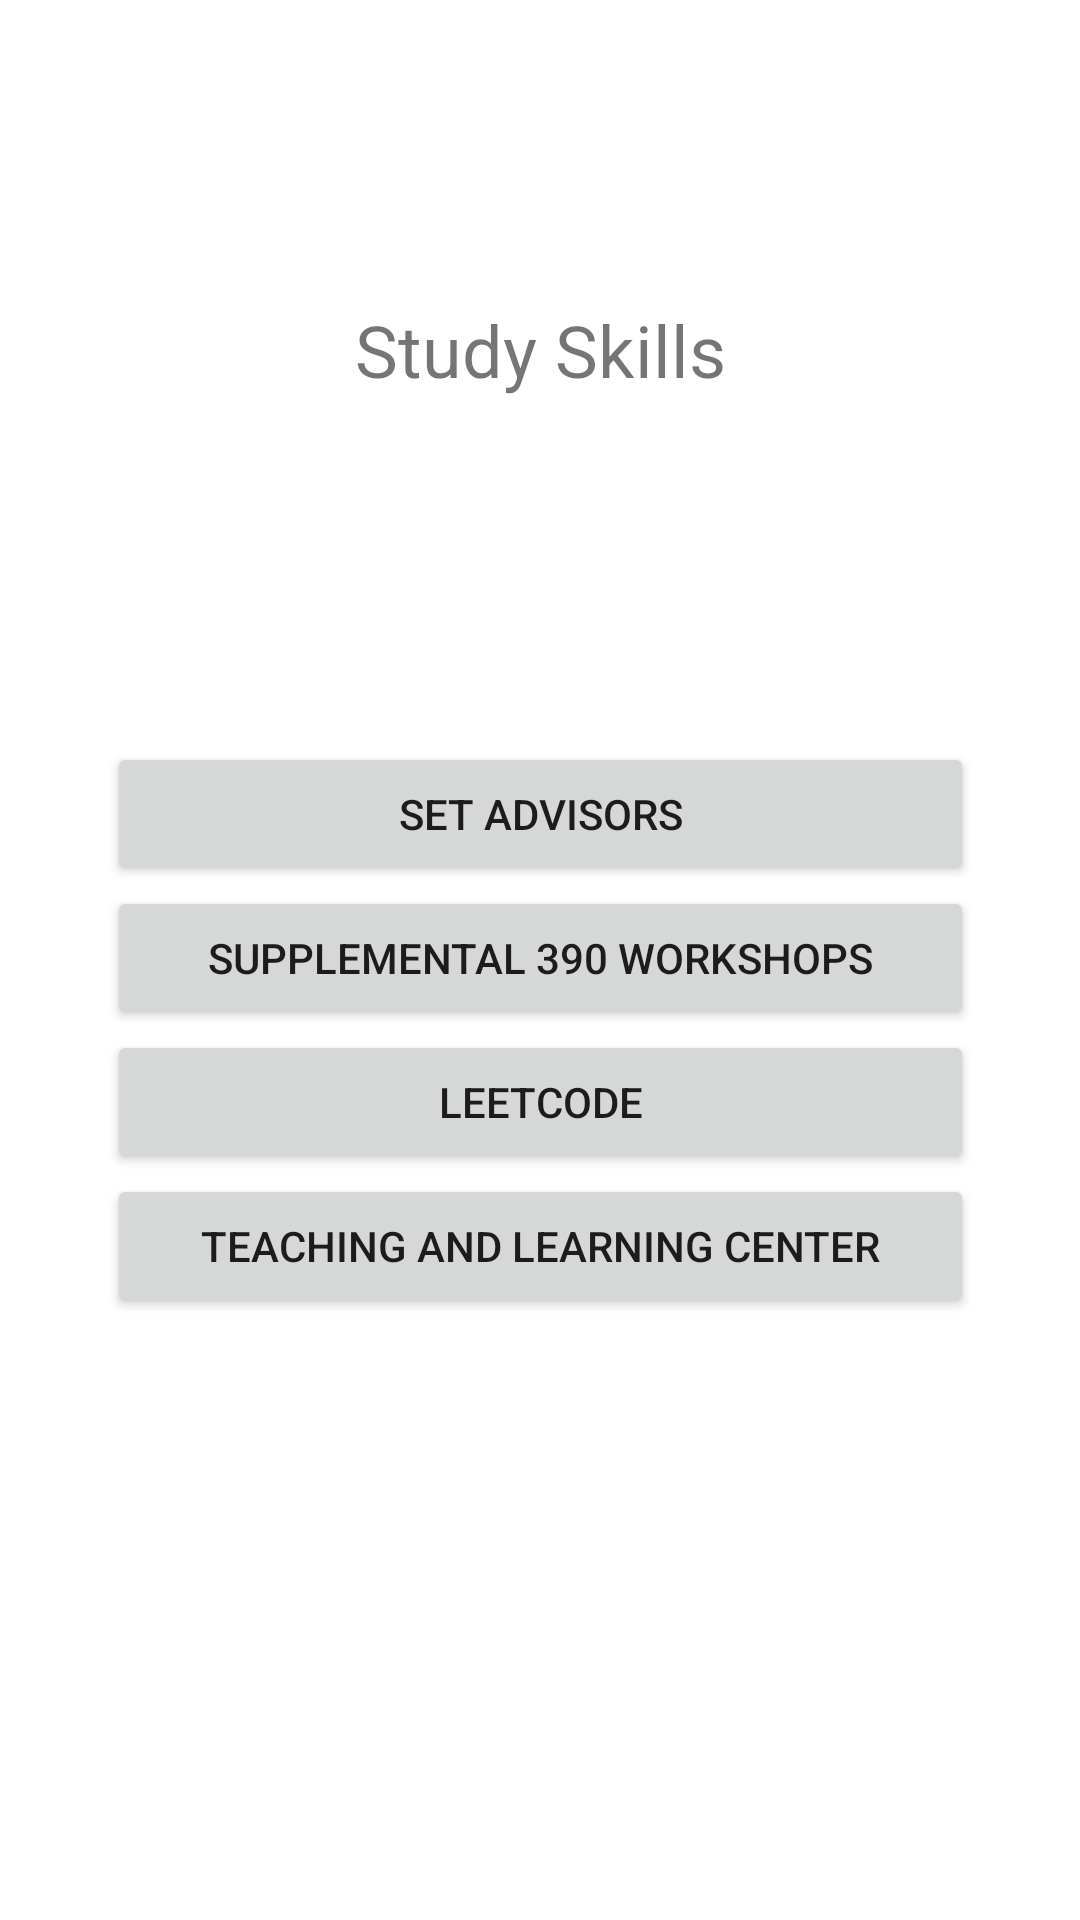

Write the Android layout XML for this screen, with the resource values it uses.
<!-- AndroidManifest.xml: application theme AppTheme -->
<!-- res/layout/activity_study_skills.xml -->
<?xml version="1.0" encoding="utf-8"?>
<androidx.constraintlayout.widget.ConstraintLayout xmlns:android="http://schemas.android.com/apk/res/android"
    xmlns:app="http://schemas.android.com/apk/res-auto"
    xmlns:tools="http://schemas.android.com/tools"
    android:id="@+id/main"
    android:layout_width="match_parent"
    android:layout_height="match_parent"
    tools:context=".StudySkillsActivity">

    <LinearLayout
        android:id="@+id/linearLayout"
        android:layout_width="289dp"
        android:layout_height="213dp"
        android:orientation="vertical"
        app:layout_constraintBottom_toBottomOf="parent"
        app:layout_constraintEnd_toEndOf="parent"
        app:layout_constraintStart_toStartOf="parent"
        app:layout_constraintTop_toTopOf="parent"
        app:layout_constraintVertical_bias="0.579"
        tools:ignore="TextSizeCheck">

        <Button
            android:id="@+id/advising_button"
            android:layout_width="match_parent"
            android:layout_height="wrap_content"
            android:text="@string/advisors_header" />

        <Button
            android:id="@+id/workshop_button"
            android:layout_width="match_parent"
            android:layout_height="wrap_content"
            android:text="@string/workshop_text" />

        <Button
            android:id="@+id/leetcode_button"
            android:layout_width="match_parent"
            android:layout_height="wrap_content"
            android:text="@string/leetcode_text" />

        <Button
            android:id="@+id/tlc_button"
            android:layout_width="match_parent"
            android:layout_height="wrap_content"
            android:text="@string/tlc_text" />
    </LinearLayout>

    <TextView
        android:id="@+id/textView"
        android:layout_width="245dp"
        android:layout_height="47dp"
        android:text="@string/study_skills_header"
        android:textAlignment="center"
        android:textSize="24sp"
        app:layout_constraintBottom_toTopOf="@+id/linearLayout"
        app:layout_constraintEnd_toEndOf="parent"
        app:layout_constraintStart_toStartOf="parent"
        app:layout_constraintTop_toTopOf="parent" />
</androidx.constraintlayout.widget.ConstraintLayout>
<!-- resources referenced by this layout -->
<resources>
  <string name="advisors_header">SET Advisors</string>
  <string name="leetcode_text">LeetCode</string>
  <string name="study_skills_header">Study Skills</string>
  <string name="tlc_text">Teaching and Learning Center</string>
  <string name="workshop_text">Supplemental 390 Workshops</string>
</resources>
